Dataset: Dataset-Final (GitHub, anw-hilmi/anwarul-hilmi). Classes: cat, dog, elephant, horse, lion.

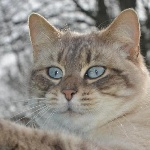
Label: cat

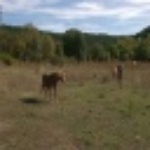
Label: horse

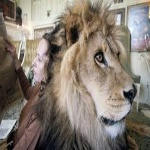
Label: lion

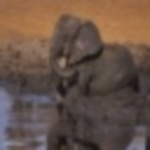
Label: elephant

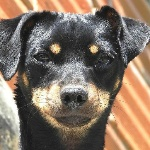
Label: dog

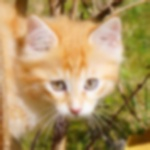
Label: cat
